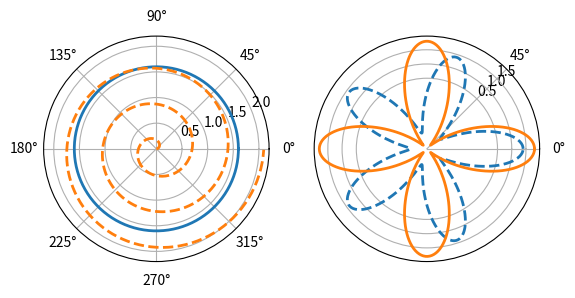

The matplotlib source for this figure:
import numpy as np
import matplotlib.pyplot as plt
theta = np.arange(0, 2*np.pi, 0.02)

plt.subplot(121, polar=True)
plt.plot(theta, 1.6*np.ones_like(theta), linewidth=2)
plt.plot(3*theta, theta/3, "--", linewidth=2)

plt.subplot(122, polar=True)
plt.plot(theta, 1.4*np.cos(5*theta), "--", linewidth=2)
plt.plot(theta, 1.8*np.cos(4*theta), linewidth=2)
plt.rgrids(np.arange(0.5, 2, 0.5), angle=45)
plt.thetagrids([0, 45])
plt.show()